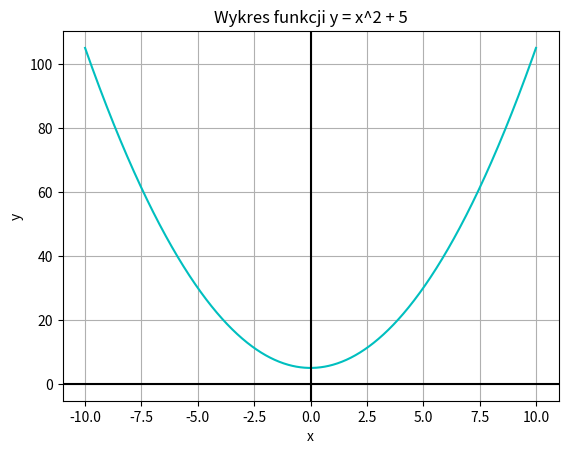

Python code for this plot:
import numpy as np  # Biblioteka numpy jako np
import matplotlib.pyplot as plt  # Biblioteka matplotlib od python plot jako plt

# Określenie dziedziny <-10,10>, 1.000 pomiarów w tym zakresie
x = np.linspace(-10, 10, 1000)
y = pow(x, 2)+5  # wzór funkcji

# Rysowanie w zakresie zmiennej x funkcji y, 'c' oznacza linie ciągłą koloru cyjankowego
plt.plot(x, y, 'c')
plt.axhline(y=0, color="k")  # Zaznacznie lini y=0 kolorem czarnym
plt.axvline(x=0, color="k")  # Zaznacznie lini x=0 kolorem czarnym
plt.grid(True, which='both')  # Włączenie siatki
plt.title("Wykres funkcji y = x^2 + 5")  # Tytuł wykresu
plt.xlabel("x")  # Podpis osi x
plt.ylabel("y")  # Podpis osi y
plt.show()  # Wywołanie wykresu
